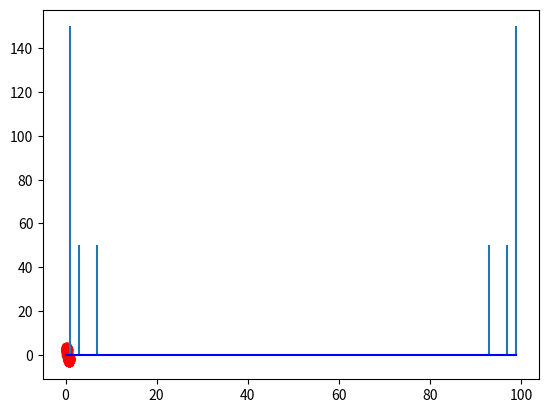

The script that saved this image:
import matplotlib.pyplot as plt
import numpy as np

# create the time and frequency values
s = 100 
tr = 1.0/100 
t = np.arange(0, s*tr, tr)
n = len(t)
freq = n/tr

# create the three sinusoidal signals
f1 = 1 
y1 = 3*np.sin(2*np.pi*f1*t) 

f2 = 3 
y2 = np.sin(2*np.pi*f2*t) 

f3 = 7
y3 = np.sin(2*np.pi*f3*t) 

# sum the three sinusoidal signals
y = y1 + y2 + y3

# plot the sum of the sinusoidal signals
plt.plot(t, y, 'ro')
plt.show()

# compute the discrete Fourier transform of the sum of the sinusoidal signals
x = np.fft.fft(y)

# plot the magnitude of the discrete Fourier transform
plt.stem(np.abs(x), markerfmt=' ', basefmt='-b')
plt.show()
